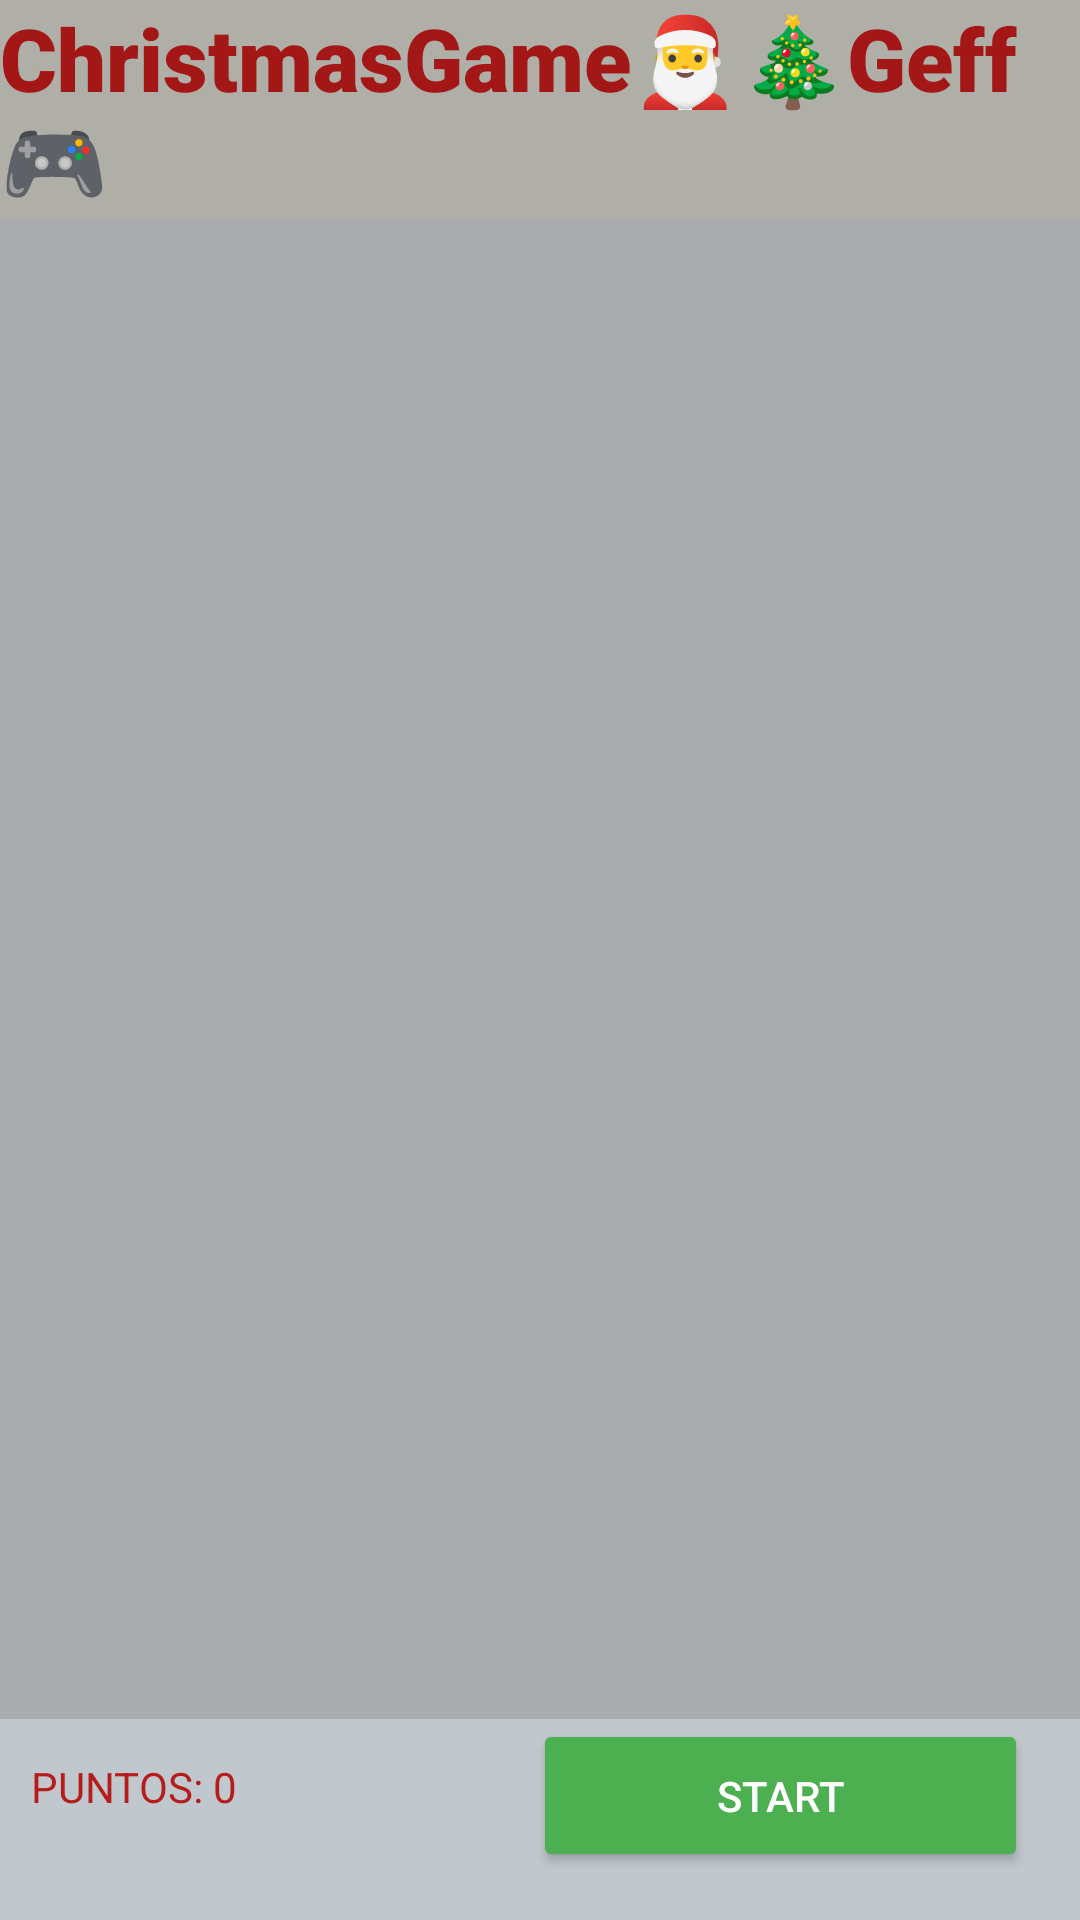

Reconstruct the res/layout file that produces this screen, plus the resources it refers to.
<!-- AndroidManifest.xml: application theme Theme.MyGameCristmasrts -->
<!-- res/layout/activity_main.xml -->
<androidx.constraintlayout.widget.ConstraintLayout
    xmlns:android="http://schemas.android.com/apk/res/android"
    xmlns:app="http://schemas.android.com/apk/res-auto"
    xmlns:tools="http://schemas.android.com/tools"
    android:id="@+id/main"
    android:layout_width="match_parent"
    android:layout_height="match_parent"
    tools:context=".MainActivity">

    <androidx.constraintlayout.widget.ConstraintLayout
        android:id="@+id/constraintLayout2"
        android:layout_width="0dp"
        android:layout_height="wrap_content"
        android:background="#E4AFAF"
        app:layout_constraintTop_toTopOf="parent"
        app:layout_constraintEnd_toEndOf="parent"
        app:layout_constraintStart_toStartOf="parent">

        <TextView
            android:id="@+id/textView2"
            android:layout_width="wrap_content"
            android:layout_height="wrap_content"
            android:background="#AFAFA8"
            android:fontFamily="sans-serif-black"
            android:text="ChristmasGame🎅🎄Geff🎮"
            android:textColor="#A41717"
            android:textSize="29sp"
            app:layout_constraintEnd_toEndOf="parent"
            app:layout_constraintStart_toStartOf="parent"
            app:layout_constraintTop_toTopOf="parent" />
    </androidx.constraintlayout.widget.ConstraintLayout>

    <RelativeLayout
        android:id="@+id/layoutContainer"
        android:layout_width="0dp"
        android:layout_height="0dp"
        android:background="#FFFFFF"
        android:backgroundTint="@android:color/system_neutral1_300"
        app:layout_constraintBottom_toTopOf="@+id/constraintLayout"
        app:layout_constraintEnd_toEndOf="parent"
        app:layout_constraintStart_toStartOf="parent"
        app:layout_constraintTop_toBottomOf="@+id/constraintLayout2" />

    <androidx.constraintlayout.widget.ConstraintLayout
        android:id="@+id/constraintLayout"
        android:layout_width="0dp"
        android:layout_height="wrap_content"
        android:background="@android:color/system_neutral2_200"
        app:layout_constraintBottom_toBottomOf="parent"
        app:layout_constraintEnd_toEndOf="parent"
        app:layout_constraintHorizontal_bias="0.0"
        app:layout_constraintStart_toStartOf="parent">

        <Button
            android:id="@+id/buttonIniciar"
            android:layout_width="165dp"
            android:layout_height="51dp"
            android:layout_margin="16dp"
            android:layout_marginBottom="16dp"
            android:backgroundTint="#4CAF50"
            android:text="Start"
            android:textColor="#FFFFFF"
            app:layout_constraintBottom_toBottomOf="parent"
            app:layout_constraintEnd_toEndOf="parent"
            app:layout_constraintHorizontal_bias="0.991"
            app:layout_constraintStart_toStartOf="parent" />

        <TextView
            android:id="@+id/tvPuntos"
            android:layout_width="184dp"
            android:layout_height="38dp"
            android:layout_marginBottom="16dp"
            android:text="Puntos: 0"
            android:textAllCaps="true"
            android:textColor="#B71C1C"
            app:layout_constraintBottom_toBottomOf="parent"
            app:layout_constraintEnd_toEndOf="parent"
            app:layout_constraintHorizontal_bias="0.059"
            app:layout_constraintStart_toStartOf="parent" />
    </androidx.constraintlayout.widget.ConstraintLayout>
</androidx.constraintlayout.widget.ConstraintLayout>
<!-- resources referenced by this layout -->
<resources>
  <style name="Theme.MyGameCristmasrts" parent="Base.Theme.MyGameCristmasrts" />
  <style name="Base.Theme.MyGameCristmasrts" parent="Theme.Material3.DayNight.NoActionBar">
          
          
      </style>
</resources>
